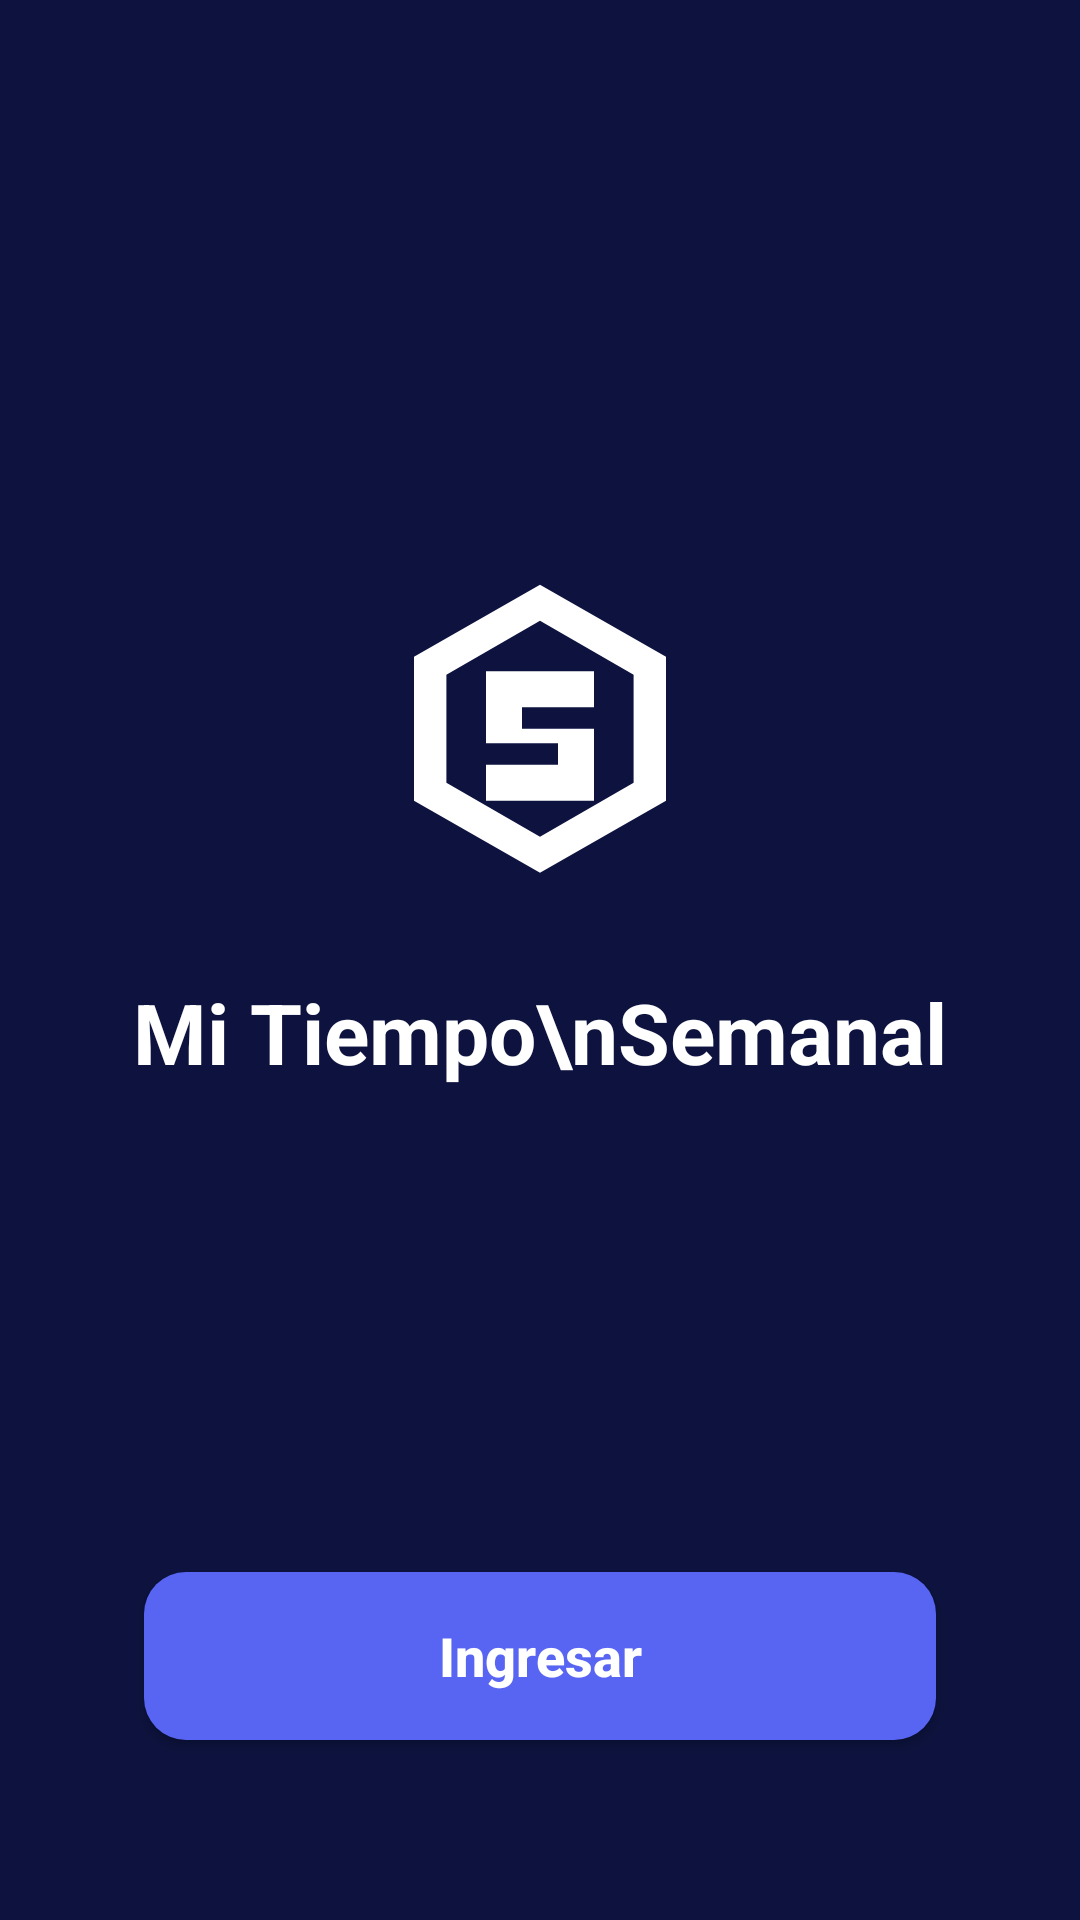

This screen was rendered from an Android layout file. Write that file and the resources it references.
<!-- AndroidManifest.xml: activity theme Theme.Mitiemposemanal -->
<!-- res/layout/activity_splash.xml -->
<?xml version="1.0" encoding="utf-8"?>
<androidx.constraintlayout.widget.ConstraintLayout xmlns:android="http://schemas.android.com/apk/res/android"
    xmlns:app="http://schemas.android.com/apk/res-auto"
    android:id="@+id/splashRoot"
    android:layout_width="match_parent"
    android:layout_height="match_parent"
    android:background="@color/splash_bg"
    android:padding="24dp">

    
    <LinearLayout
        android:layout_width="wrap_content"
        android:layout_height="wrap_content"
        android:gravity="center"
        android:orientation="vertical"
        app:layout_constraintBottom_toTopOf="@+id/btnIngresar"
        app:layout_constraintEnd_toEndOf="parent"
        app:layout_constraintStart_toStartOf="parent"
        app:layout_constraintTop_toTopOf="parent">

        <ImageView
            android:id="@+id/ivLogo"
            android:layout_width="120dp"
            android:layout_height="120dp"
            android:contentDescription="Logo Mi Tiempo Semanal"
            android:src="@drawable/ic_logo" />

        <TextView
            android:id="@+id/tvAppName"
            android:layout_width="wrap_content"
            android:layout_height="wrap_content"
            android:layout_marginTop="20dp"
            android:gravity="center"
            android:lineSpacingExtra="4dp"
            android:text="Mi Tiempo\nSemanal"
            android:textColor="@color/white"
            android:textSize="28sp"
            android:textStyle="bold" />

    </LinearLayout>

    
    <androidx.appcompat.widget.AppCompatButton
        android:id="@+id/btnIngresar"
        android:layout_width="0dp"
        android:layout_height="56dp"
        android:layout_marginStart="24dp"
        android:layout_marginEnd="24dp"
        android:layout_marginBottom="36dp"
        android:background="@drawable/bg_button_primary"
        android:text="@string/ingresar"
        android:textAllCaps="false"
        android:textColor="@color/white"
        android:textSize="18sp"
        android:textStyle="bold"
        app:layout_constraintBottom_toBottomOf="parent"
        app:layout_constraintEnd_toEndOf="parent"
        app:layout_constraintStart_toStartOf="parent" />

</androidx.constraintlayout.widget.ConstraintLayout>
<!-- resources referenced by this layout -->
<resources>
  <color name="splash_bg">#0D133E</color>
  <color name="white">#FFFFFFFF</color>
  <!-- drawable bg_button_primary (drawable) -->
  <?xml version="1.0" encoding="utf-8"?>
  <ripple xmlns:android="http://schemas.android.com/apk/res/android"
      android:color="#33FFFFFF">
      <item>
          <shape android:shape="rectangle">
              <solid android:color="@color/primary_color" />
              <corners android:radius="14dp" />
          </shape>
      </item>
  </ripple>
  <!-- drawable ic_logo (drawable) -->
  <vector xmlns:android="http://schemas.android.com/apk/res/android"
      android:width="120dp"
      android:height="120dp"
      android:viewportWidth="100"
      android:viewportHeight="100">
      
      <path
          android:fillColor="#FFFFFFFF"
          android:pathData="M50,8 L85,28 L85,68 L50,88 L15,68 L15,28 Z" />
      <path
          android:fillColor="#0D133E"
          android:pathData="M50,18 L76,33 L76,63 L50,78 L24,63 L24,33 Z" />
      
      <path
          android:fillColor="#FFFFFFFF"
          android:pathData="M35,32 L65,32 L65,42 L45,42 L45,48 L65,48 L65,68 L35,68 L35,58 L55,58 L55,52 L35,52 Z" />
  </vector>
  <string name="ingresar">Ingresar</string>
  <style name="Theme.Mitiemposemanal" parent="Base.Theme.Mitiemposemanal" />
  <color name="primary_color">#5865F2</color>
  <style name="Base.Theme.Mitiemposemanal" parent="Theme.Material3.DayNight.NoActionBar">
          
          
      </style>
</resources>
